The GitHub repository DougDouggY/Les-Terres-Egarees contains a labelled image folder "public" with 5 categories: cartes, chevaliers, chevaliers evolues, vikings, evolved vikings. Examples follow, each with its label.

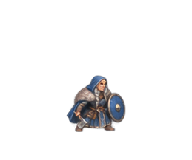
Label: evolved vikings

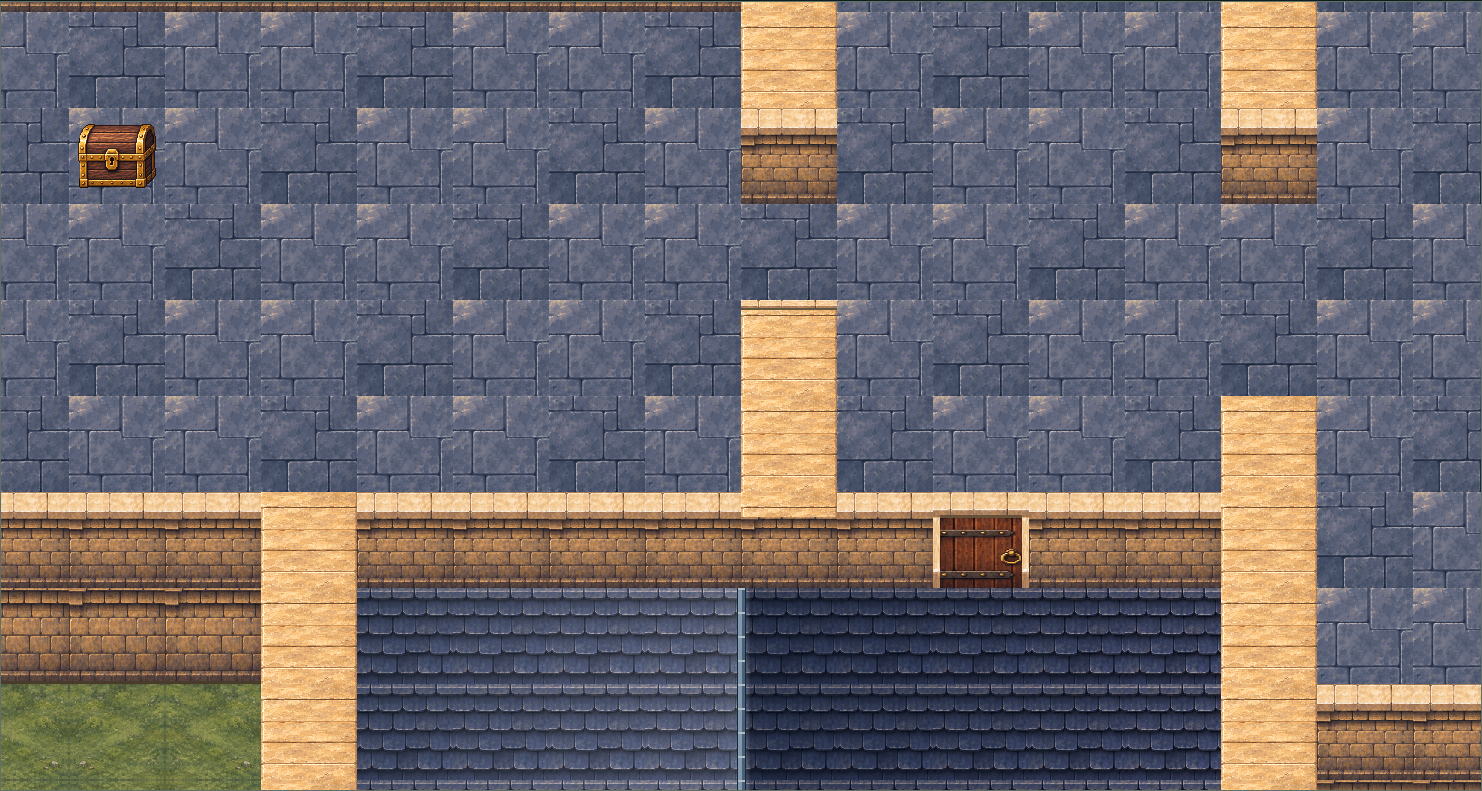
Label: cartes

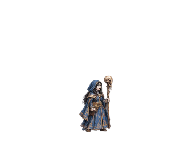
Label: chevaliers evolues

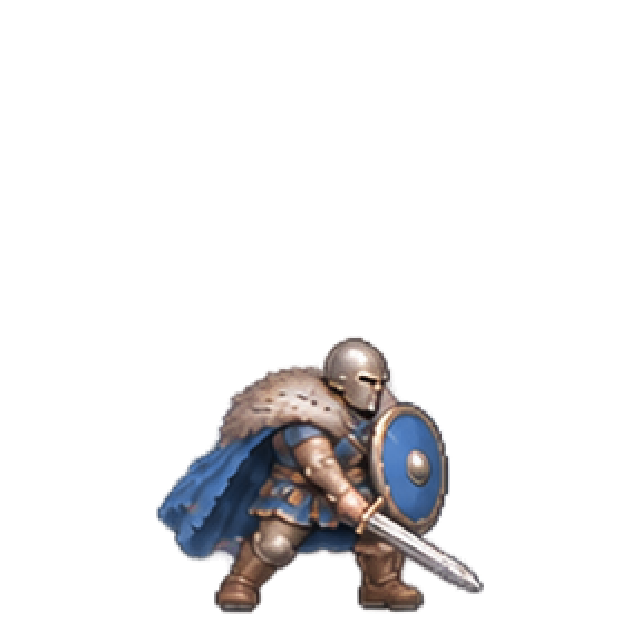
Label: evolved vikings

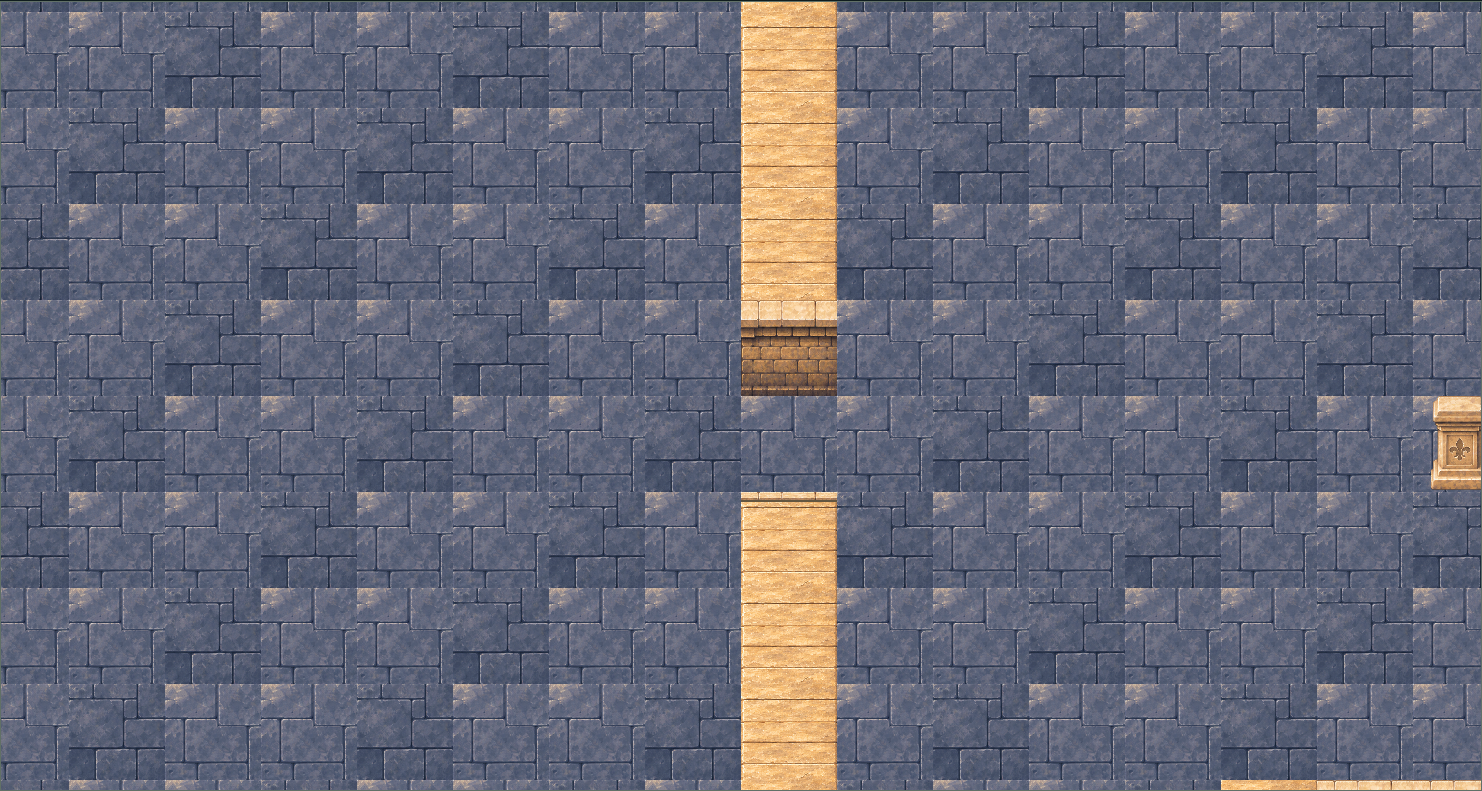
Label: cartes

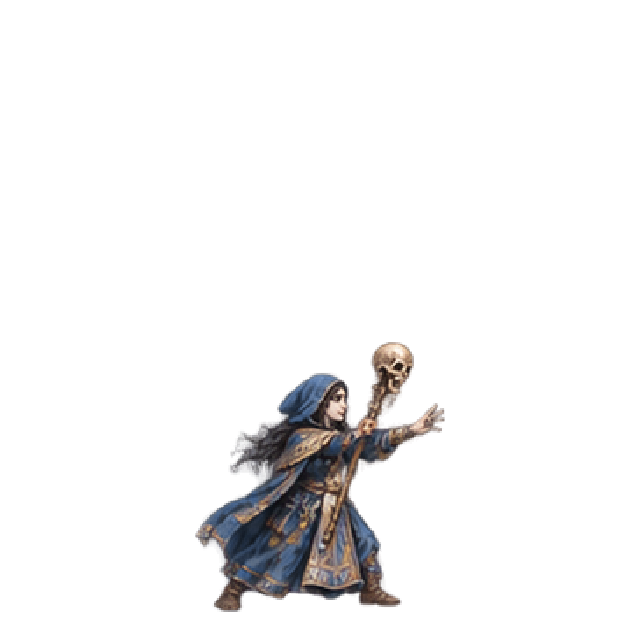
Label: chevaliers evolues
